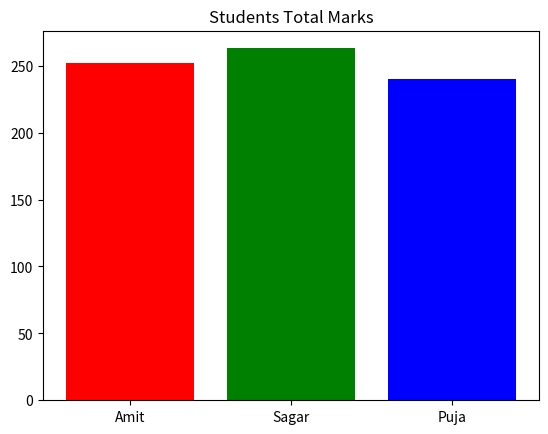

Here is the Python script that generated this plot:
import pandas as pd
import numpy as np
import matplotlib.pyplot as plt
def main():
    Line="*"*51
    
    data={
        'Name':['Amit','Sagar','Pooja'],
        'Math':[85,90,78],
        'Science':[92,88,80],
        'English':[75,85,82]
        }
    df=pd.DataFrame(data)
    print(Line)
    print(df)
    print(Line)
    print("Shape:",df.shape)
    print(Line)
    print("Columns:",df.columns)
    print(Line)
    print("Datatypes\n:",df.dtypes)
    
    #Printing Descriptive statistics
    print(Line)
    print("Description:",df.describe())
    
    #Adding new column "Total" to dataframe
    #df['Total']=[253,260,242]
    df['Total'] = df[['Math', 'Science', 'English']].sum(axis=1)
    print(Line)
    print("Dataframe after adding Total column:\n",df)
    
    #Displaying the students who scores more than 85
    result=df[df['Science']>85]
    print(Line)
    print("Students who score more than 85 in science:\n",result)
    
    #Replacing the name
    print(Line)
    df['Name']=df['Name'].replace('Pooja','Puja')
    print(df)
  
    #DataFrame sorted using Total marks by decending order
    df_Sort=df.sort_values(by='Total',ascending=False)
    print(Line)
    print("Dataframe sorted by Total in decending:\n",df_Sort)
    
    
    #bar plot
    plt.bar(df['Name'],df['Total'],color=['red','green','blue'])
    plt.title("Students Total Marks")
    plt.xlabel=("Student Name")
    plt.ylabel=("Total Marks")
    plt.show()

    print(Line)
    #Created a dataframe with missing value
    data2 = {
        'Name': ['Amit', 'Sagar', 'Pooja'],
        'Math': [np.nan, 76, 88, ],
        'Science': [91, np.nan, 85],
        'English': [75, 85, np.nan]
    }
    df=pd.DataFrame(data2)
    print("Dataframe with missing values:\n",df)
    
    #Filling a missing values with column mean
    dffill=df.fillna(df.mean(numeric_only=True))
    print(Line)
    print("After filling the missing values:\n",dffill)
    
    #Drop the English column from original dataframe
    print(Line)
    df = pd.DataFrame(data)
    print("Original DataFrame:\n", df)
    df=df.drop('English',axis=1)
    print("After droping the English column:\n",df)
    print(Line)
    
if __name__=="__main__":
    main()